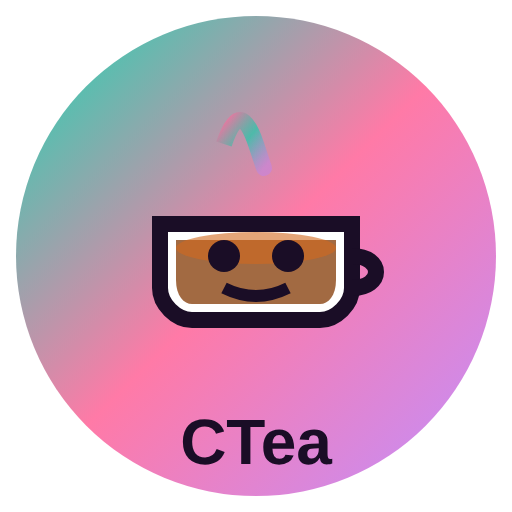
t = 0.00 s
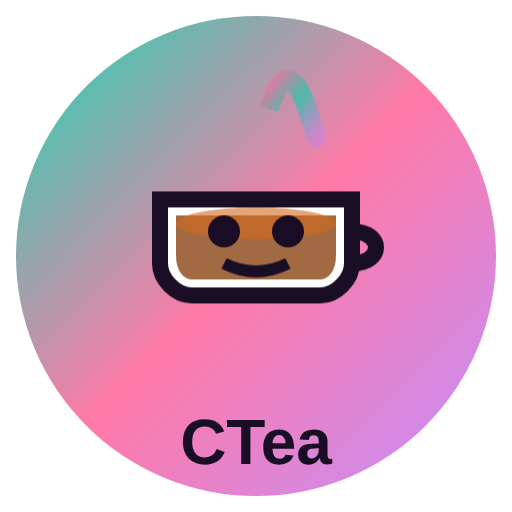
t = 2.00 s
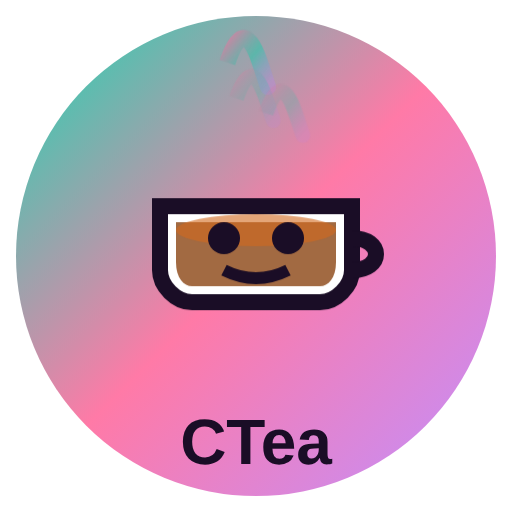
t = 2.20 s
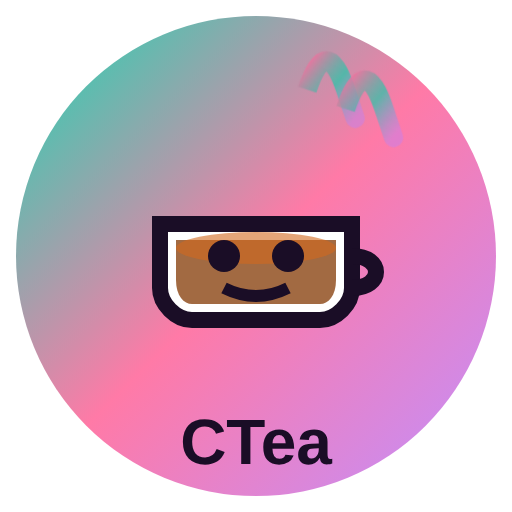
t = 3.00 s
t = 4.00 s: frame unchanged from t = 2.00 s, image omitted
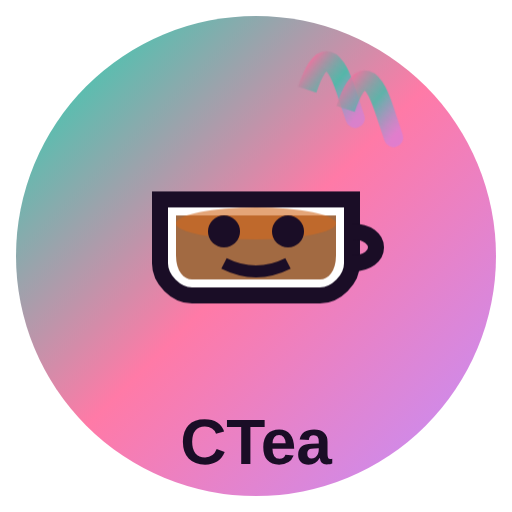
t = 5.00 s

The animated SVG that drew these frames (rendered in a browser with its animation timeline set to each time). Animation: 6 CSS @keyframes rules; one cycle of 6.00 s, repeats indefinitely.

<?xml version="1.0" encoding="UTF-8"?>
<svg width="64" height="64" xmlns="http://www.w3.org/2000/svg" viewBox="0 0 64 64">
  <defs>
    <!-- Gradients -->
    <linearGradient id="teacupGradient" x1="0%" y1="0%" x2="100%" y2="100%">
      <stop offset="0%" stop-color="#00d4aa"/>
      <stop offset="50%" stop-color="#ff6b9d"/>
      <stop offset="100%" stop-color="#b983ff"/>
    </linearGradient>
    
    <linearGradient id="steamGradient" x1="0%" y1="0%" x2="100%" y2="100%">
      <stop offset="0%" stop-color="#ff6b9d" stop-opacity="0.8"/>
      <stop offset="50%" stop-color="#00d4aa" stop-opacity="0.6"/>
      <stop offset="100%" stop-color="#b983ff" stop-opacity="0.4"/>
    </linearGradient>
    
    <!-- Animations -->
    <style type="text/css">
      @keyframes float {
        0%, 100% { transform: translateY(0px); }
        50% { transform: translateY(-4px); }
      }
      
      @keyframes steam {
        0% { 
          opacity: 0;
          transform: translateY(0px) scale(0.8);
        }
        50% { 
          opacity: 1;
          transform: translateY(-8px) scale(1.2);
        }
        100% { 
          opacity: 0;
          transform: translateY(-16px) scale(0.6);
        }
      }
      
      @keyframes wink {
        0%, 90%, 100% { transform: scaleY(1); }
        95% { transform: scaleY(0.1); }
      }
      
      @keyframes bounce {
        0%, 20%, 50%, 80%, 100% { transform: translateY(0); }
        40% { transform: translateY(-8px); }
        60% { transform: translateY(-4px); }
      }
      
      @keyframes shake {
        0%, 100% { transform: rotate(0deg); }
        25% { transform: rotate(-1deg); }
        75% { transform: rotate(1deg); }
      }
      
      @keyframes splash {
        0% { 
          opacity: 0;
          transform: scale(0) rotate(0deg);
        }
        50% { 
          opacity: 1;
          transform: scale(1.2) rotate(180deg);
        }
        100% { 
          opacity: 0;
          transform: scale(0) rotate(360deg);
        }
      }
      
      .teacup {
        animation: float 3s ease-in-out infinite;
      }
      
      .steam {
        animation: steam 2s ease-out infinite;
      }
      
      .steam:nth-child(2) {
        animation-delay: 0.5s;
      }
      
      .steam:nth-child(3) {
        animation-delay: 1s;
      }
      
      .eye {
        animation: wink 4s ease-in-out infinite;
      }
      
      .eye:nth-child(2) {
        animation-delay: 2s;
      }
      
      .bounce {
        animation: bounce 2s ease-in-out infinite;
      }
      
      .shake {
        animation: shake 0.5s ease-in-out infinite;
      }
      
      .splash {
        animation: splash 1.5s ease-out infinite;
      }
    </style>
  </defs>
  
  <!-- Background Circle with Gradient -->
  <circle cx="32" cy="32" r="30" fill="url(#teacupGradient)" opacity="0.9"/>
  
  <!-- Steam Puffs -->
  <g class="steam">
    <path d="M28 18 Q30 12 32 18 Q34 24 32 18" stroke="url(#steamGradient)" stroke-width="2" fill="none"/>
  </g>
  <g class="steam">
    <path d="M32 16 Q34 10 36 16 Q38 22 36 16" stroke="url(#steamGradient)" stroke-width="2" fill="none"/>
  </g>
  <g class="steam">
    <path d="M36 18 Q38 12 40 18 Q42 24 40 18" stroke="url(#steamGradient)" stroke-width="2" fill="none"/>
  </g>
  
  <!-- Teacup Body -->
  <g class="teacup">
    <!-- Cup -->
    <path d="M20 28 L20 36 C20 38, 22 40, 24 40 L40 40 C42 40, 44 38, 44 36 L44 28 Z" 
          fill="white" stroke="#1a0d26" stroke-width="2"/>
    
    <!-- Handle -->
    <path d="M44 32 C48 32, 48 36, 44 36" stroke="#1a0d26" stroke-width="2" fill="none"/>
    
    <!-- Tea Liquid -->
    <path d="M22 30 L22 35 C22 37, 23 38, 24 38 L40 38 C41 38, 42 37, 42 35 L42 30 Z" 
          fill="#8B4513" opacity="0.8"/>
    
    <!-- Tea Surface -->
    <ellipse cx="32" cy="31" rx="10" ry="2" fill="#D2691E" opacity="0.6"/>
    
    <!-- Eyes -->
    <circle cx="28" cy="32" r="2" fill="#1a0d26" class="eye"/>
    <circle cx="36" cy="32" r="2" fill="#1a0d26" class="eye"/>
    
    <!-- Smile -->
    <path d="M28 36 Q32 38 36 36" stroke="#1a0d26" stroke-width="1.5" fill="none"/>
  </g>
  
  <!-- Splash Effect -->
  <g class="splash">
    <circle cx="32" cy="42" r="3" fill="#ff6b9d" opacity="0.6"/>
    <circle cx="30" cy="44" r="2" fill="#00d4aa" opacity="0.4"/>
    <circle cx="34" cy="44" r="2" fill="#b983ff" opacity="0.4"/>
  </g>
  
  <!-- CTea Text -->
  <text x="32" y="58" text-anchor="middle" font-family="Arial, sans-serif" font-size="8" font-weight="bold" fill="#1a0d26">
    CTea
  </text>
</svg> 